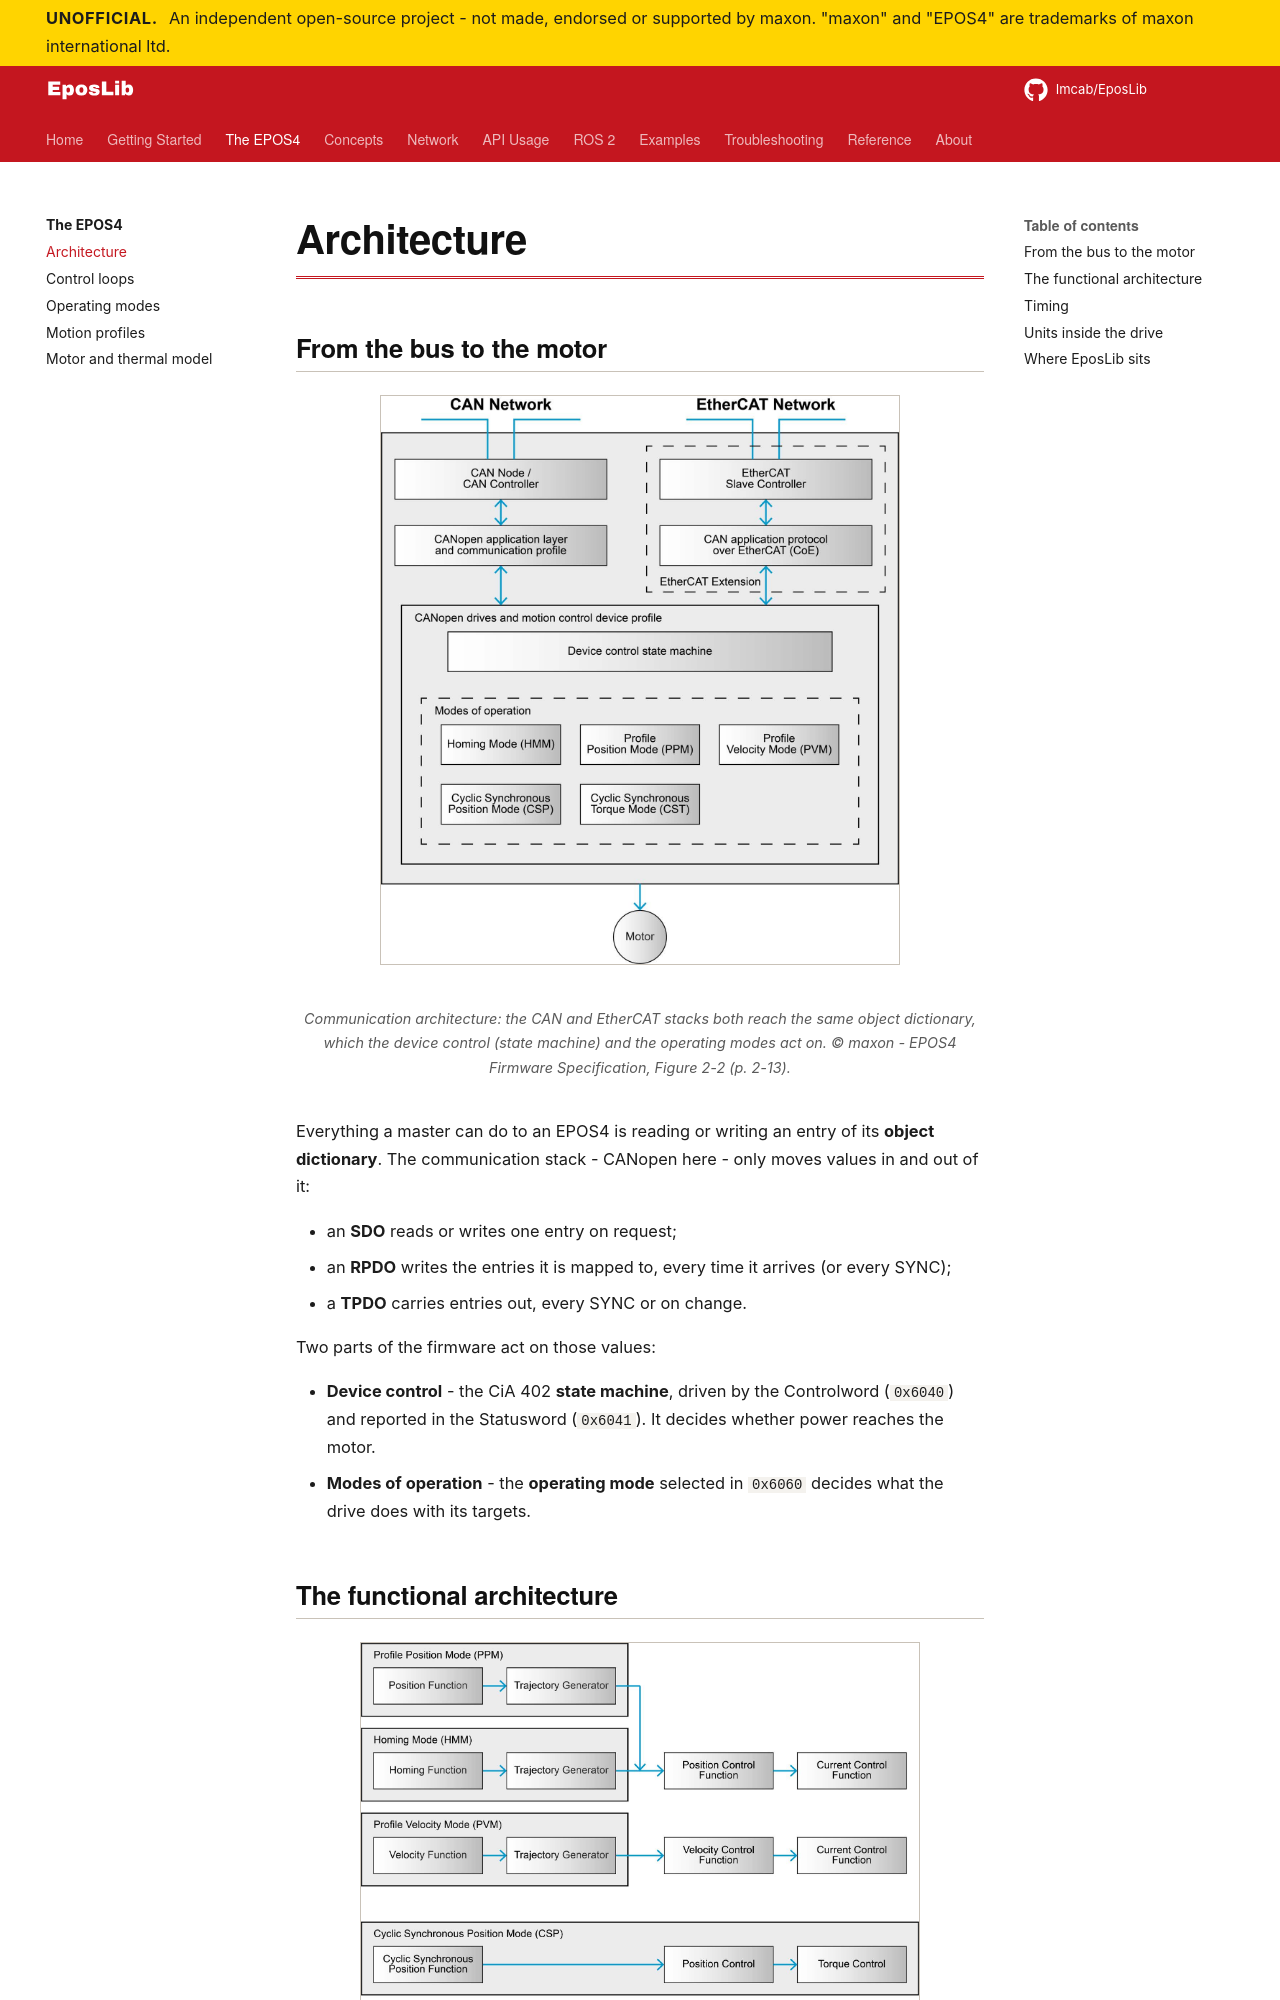

repository: Imcab/EposLibDocs · page: epos4/architecture/index.html · generator: mkdocs

# Architecture

## From the bus to the motor

<figure markdown="span">
  ![Communication architecture](../assets/maxon/manual/fig2-2-communication-architecture.jpg){ width="520" }
  <figcaption>Communication architecture: the CAN and EtherCAT stacks both reach the same object dictionary, which the device control (state machine) and the operating modes act on. © maxon - EPOS4 Firmware Specification, Figure 2-2 (p. 2-13).</figcaption>
</figure>

Everything a master can do to an EPOS4 is reading or writing an entry of its **object
dictionary**. The communication stack - CANopen here - only moves values in and out of it:

- an **SDO** reads or writes one entry on request;
- an **RPDO** writes the entries it is mapped to, every time it arrives (or every SYNC);
- a **TPDO** carries entries out, every SYNC or on change.

Two parts of the firmware act on those values:

- **Device control** - the CiA 402 **state machine**, driven by the Controlword (`0x6040`)
  and reported in the Statusword (`0x6041`). It decides whether power reaches the motor.
- **Modes of operation** - the **operating mode** selected in `0x6060` decides what the
  drive does with its targets.
